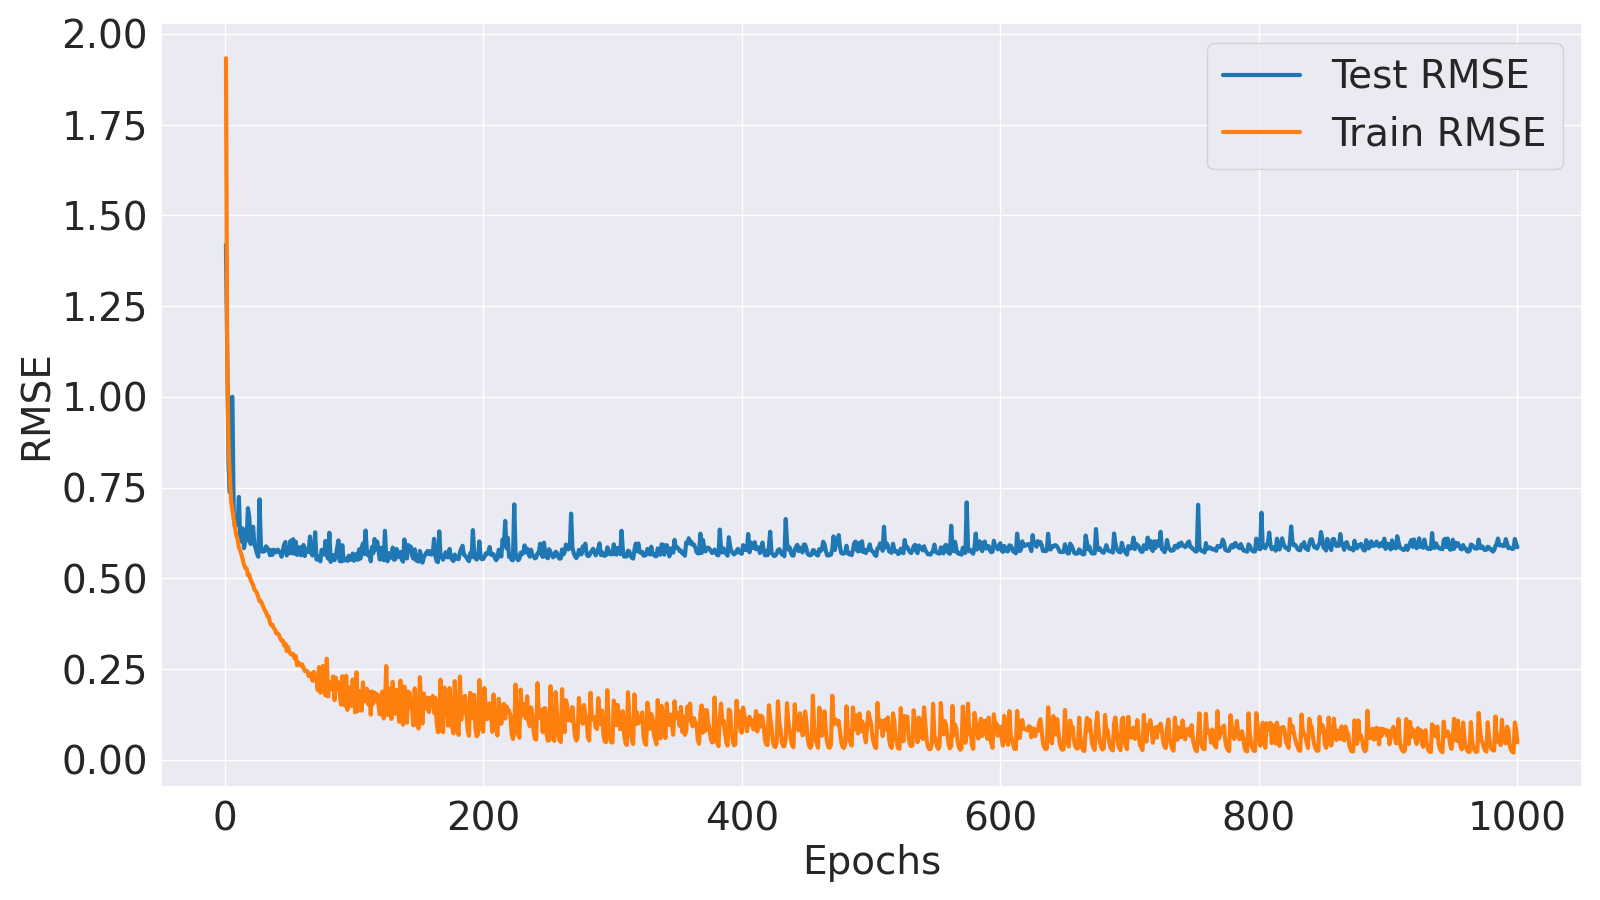

Data behind this chart, as committed beside it:
Epoch, Train MSE, Train RMSE, Test MSE, Test RMSE
1, 3.737, 1.933, 2.014, 1.419
2, 1.154, 1.074, 1.244, 1.115
3, 0.7563, 0.8696, 0.6607, 0.8128
4, 0.6062, 0.7786, 0.5432, 0.737
5, 0.5113, 0.7151, 0.9964, 0.9982
6, 0.4753, 0.6895, 1.001, 1
7, 0.4391, 0.6627, 0.4539, 0.6738
8, 0.4108, 0.641, 0.4113, 0.6413
9, 0.384, 0.6197, 0.4196, 0.6478
10, 0.37, 0.6083, 0.4202, 0.6482
11, 0.3429, 0.5856, 0.5248, 0.7244
12, 0.333, 0.5771, 0.3779, 0.6147
13, 0.3194, 0.5652, 0.362, 0.6017
14, 0.3046, 0.5519, 0.4066, 0.6376
15, 0.2887, 0.5373, 0.3405, 0.5836
16, 0.2793, 0.5285, 0.3664, 0.6053
17, 0.2783, 0.5276, 0.365, 0.6042
18, 0.259, 0.5089, 0.481, 0.6935
19, 0.2614, 0.5113, 0.4503, 0.671
20, 0.2465, 0.4965, 0.3541, 0.595
21, 0.2389, 0.4887, 0.3679, 0.6066
22, 0.232, 0.4817, 0.4126, 0.6423
23, 0.2197, 0.4687, 0.3519, 0.5932
24, 0.217, 0.4658, 0.3394, 0.5826
25, 0.2106, 0.4589, 0.3232, 0.5685
26, 0.2023, 0.4497, 0.3134, 0.5598
27, 0.1911, 0.4372, 0.5152, 0.7178
28, 0.1914, 0.4375, 0.3495, 0.5912
29, 0.1839, 0.4288, 0.3291, 0.5737
30, 0.177, 0.4207, 0.3298, 0.5743
31, 0.1701, 0.4125, 0.3305, 0.5749
32, 0.1657, 0.4071, 0.3461, 0.5883
33, 0.157, 0.3963, 0.3411, 0.5841
34, 0.1562, 0.3952, 0.3351, 0.5789
35, 0.1437, 0.379, 0.3182, 0.5641
36, 0.1378, 0.3712, 0.3341, 0.578
37, 0.1386, 0.3722, 0.3189, 0.5647
38, 0.1319, 0.3632, 0.3353, 0.579
39, 0.1284, 0.3583, 0.3305, 0.5749
40, 0.1213, 0.3483, 0.3267, 0.5716
41, 0.1214, 0.3484, 0.3357, 0.5794
42, 0.1186, 0.3444, 0.3306, 0.5749
43, 0.1122, 0.3349, 0.3266, 0.5715
44, 0.1078, 0.3283, 0.3133, 0.5597
45, 0.108, 0.3287, 0.3315, 0.5758
46, 0.09965, 0.3157, 0.3517, 0.5931
47, 0.1026, 0.3203, 0.3606, 0.6005
48, 0.08993, 0.2999, 0.3173, 0.5633
49, 0.09696, 0.3114, 0.3306, 0.575
50, 0.08959, 0.2993, 0.3246, 0.5698
51, 0.08516, 0.2918, 0.3648, 0.604
52, 0.0841, 0.29, 0.3239, 0.5691
53, 0.0855, 0.2924, 0.3697, 0.608
54, 0.07839, 0.28, 0.3227, 0.5681
55, 0.08195, 0.2863, 0.3612, 0.601
56, 0.06798, 0.2607, 0.3188, 0.5646
57, 0.07206, 0.2684, 0.326, 0.571
58, 0.06939, 0.2634, 0.3434, 0.586
59, 0.06751, 0.2598, 0.3177, 0.5637
60, 0.06921, 0.2631, 0.3226, 0.568
... 940 more rows
